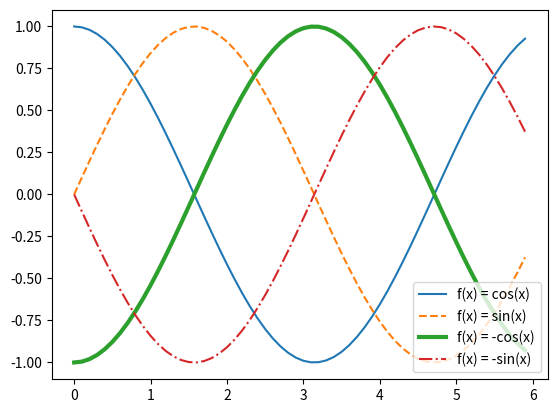

Write the Python code that produced this figure.
import numpy as np
import matplotlib.pyplot as plt

x = np.arange(0, 6, 0.1)
f1 = np.cos(x)
f2 = np.sin(x)
f3 = -f1
f4 = -f2
plt.plot(x, f1, label='f(x) = cos(x)')
plt.plot(x, f2, label='f(x) = sin(x)', ls='--')
plt.plot(x, f3, label='f(x) = -cos(x)', linewidth=3.0)
plt.plot(x, f4, label='f(x) = -sin(x)', ls='-.')
plt.legend(loc=4)
plt.show()